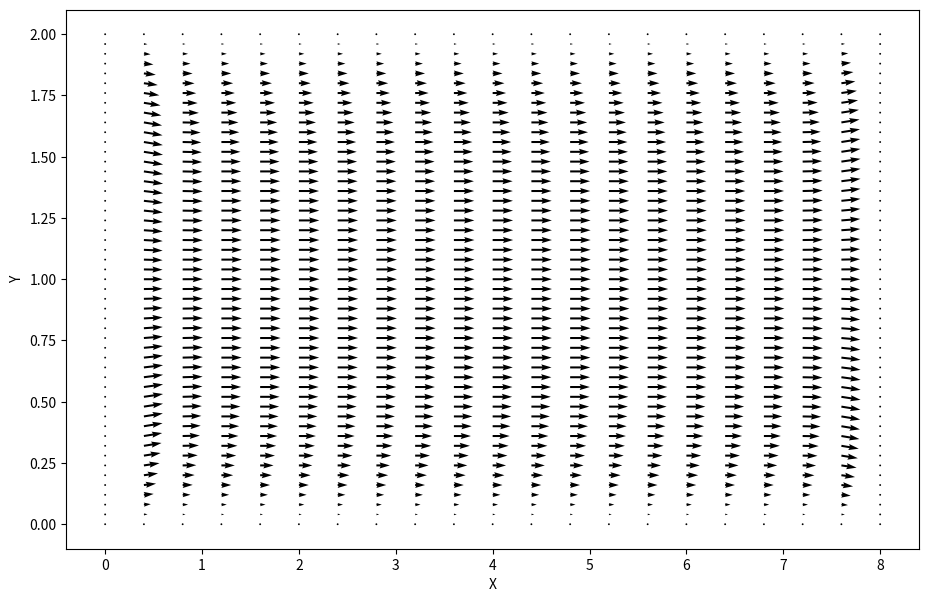

Recreate this plot in Python.
"""
Solving the Navier-Stokes equation for channel flow driven by a constant pressure.

This example is the cavity flow file copied and modified as much of the code for cavity flow carries over to channel flow with a few modifications.

[redacted]

To change the shape of the flow channel, there are 2 things that need to be changed:
    - The pressure boundary conditions at the walls of the container (See line 111)
    - The velocity boundary conditions at the walls of the container (See line 178)
"""

from mpl_toolkits.mplot3d import Axes3D
from matplotlib import cm
import numpy as np
import matplotlib.pyplot as plt


#Initialising parameters for simulation grid
nx = 201 #Number of elements in x direction
ny = 101 #Number of elements in y direction
nt = 500 #Number of timesteps
x_range = 8 #Range of x
y_range = 2 #Range of y

dx = x_range/nx #Cell size in x direction

#dy = y_range/ny #Cell size in y direction

dt = 0.001

#Defining fluid properties
rho = 1 #Density of fluid
nu = 0.1 #Viscosity

#Simulation parameters
Fx = 1 #Force in x-direction (defined in +x direction)



#Initialising arrays
u = np.zeros((ny,nx)) #Velocity in x-direction
v = np.zeros((ny,nx)) #Velocity in y-direction
b = np.zeros((ny,nx)) #Placeholder to make life easier with Poisson's equation
p = np.zeros((ny,nx)) #Pressure in fluid

#Setting initial conditions for problem
u[:,-1] = 0 #x-velocity = 0 @ x=0
u[:,0] = 0 #x-velocity = 0 @ x=xmax
u[0,:] = 0 #x-velocity = 0 @ z=0
u[-1,:] = 1 #x-velocity = 1 @ z=ymax. Note the order that this overwrites initial condition at x=0,xmax

#Doing the same for y-velocity
v[:,-1] = 0
v[:,0] = 0
v[0,:] = 0
v[-1,:] = 0

#calculate actual grid
def f(x):
    #issues with rounding errors even though this function is symmetric?
    #return round(np.exp(-(x-4)**2),4)
    return 0

#more y grid points are needed for a non symmetric function

fvs = list(set([f(dx*i) for i in range(nx)]))
if max(fvs) < y_range:
    fvs += list(np.linspace(y_range, max(fvs), ny - len(fvs), False))
fvs.sort()
dys =  [fvs[i] - fvs[i-1] for i in range(1, len(fvs))]
dys2 = [fvs[i+1] - fvs[i-1] for i in range(1,len(fvs) - 1) ]

dy = np.reshape(nx *dys, ( nx,len(dys),)).T
dy2 = np.reshape(nx *dys2, ( nx,len(dys2),)).T
ocf = 2/(dy[1:,1:-1] * dy[:-1,1:-1] * (dy[1:,1:-1] + dy[:-1,1:-1]))
def get_b(b,u,v):
    #Function for computing inhomogeneous term of the Poisson pressure equation
    b[1:-1, 1:-1] = rho * (
        ((1/dt) * ( ((u[1:-1,2:] - u[1:-1,0:-2])/(2*dx)) + ((v[2:,1:-1] - v[0:-2,1:-1])/dy2[:,1:-1]) ))
        - ( ((u[1:-1,2:] - u[1:-1,0:-2])/(2*dx))**2)
        - 2*( ((u[2:,1:-1] - u[0:-2,1:-1])/dy2[:,1:-1]) * ((v[1:-1,2:] - v[1:-1,0:-2])/(2*dx)) )
        - ( ((v[2:,1:-1] - v[0:-2,1:-1])/dy2[:,1:-1])**2 )
        )

    #Defining pressure boundary conditions along x-axis
    
    #Periodic boundary conditions for pressure at x=xmax
    b[1:-1,-1] = rho * (
        ((1/dt) * ( ((u[1:-1,0] - u[1:-1,-2])/(2*dx)) + ((v[2:,-1] - v[0:-2,-1])/dy2[:,-1]) ))
        - ( ((u[1:-1,0] - u[1:-1,-2])/(2*dx))**2)
        - 2*( ((u[2:,-1] - u[0:-2,-1])/dy2[:,-1]) * ((v[1:-1,0] - v[1:-1,-2])/(2*dx)) )
        - ( ((v[2:,-1] - v[0:-2,-1])/dy2[:,-1])**2 )
        )

    
    #Periodic boundary conditions for pressure at x=0
    b[1:-1,0] = rho * (
        ((1/dt) * ( ((u[1:-1,1] - u[1:-1,-1])/(2*dx)) + ((v[2:,0] - v[0:-2,0])/dy2[:,0]) ))
        - ( ((u[1:-1,1] - u[1:-1,-1])/(2*dx))**2)
        - 2*( ((u[2:,0] - u[0:-2,0])/dy2[:,0]) * ((v[1:-1,1] - v[1:-1,-1])/(2*dx)) )
        - ( ((v[2:,0] - v[0:-2,0])/dy2[:,0])**2 )
        )
    return b





def get_pressure(p,u,v,b):
    #Function to solve the Poisson pressure equation
    pn = np.empty_like(p)
    pn = p.copy()
    nit = 50 #Pseudotime to advance equation
    da = 2/(dx**2) + 2/(dy[1:,1:-1] * dy[:-1, 1:-1])
    da = 1/da
    for q in range(nit):
        pn = p.copy()
        #p[1:-1,1:-1] = ( #Determining pressure
        #    ( ( ((pn[1:-1,2:] + pn[1:-1,0:-2])*(dy**2)) +  ((pn[2:,1:-1] + pn[0:-2,1:-1])*(dx**2)) ) / (2*((dx**2) + (dy**2))) )
        #    - ( ( ((dx**2)*(dy**2)) / (2*((dx**2) + (dy**2))) ) * b[1:-1,1:-1] ) #The b function as defined above makes my life a lot easier in this line
        #    )
        
        p[1:-1,1:-1] = da * (-b[1:-1,1:-1] + (pn[1:-1,2:] + pn[1:-1,0:-2])/dx**2 + ocf * (dy[ :-1 , 1:-1] * pn[2:,1:-1] + dy[ 1: , 1:-1] * pn[:-2, 1:-1] ) )


        #Periodic pressure BC at x=xmax
        #p[1:-1,-1] = (
        #    ( ( ((pn[1:-1,0] + pn[1:-1,-2])*(dy**2)) +  ((pn[2:,-1] + pn[0:-2,-1])*(dx**2)) ) / (2*((dx**2) + (dy**2))) )
        #    - ( ( ((dx**2)*(dy**2)) / (2*((dx**2) + (dy**2))) ) * b[1:-1,-1] )
        #)
        p[1:-1,-1] = da[:,0] * (-b[1:-1,-1] + (pn[1:-1,0] + pn[1:-1,-2])/dx**2 + ocf[:,0] * (dy[ :-1 , 0] * pn[2:,-1] + dy[ 1: ,0 ] * pn[:-2, -1] ) )

        #Periodic pressure BC at x=0
        #p[1:-1,0] = (
        #    ( ( ((pn[1:-1,1] + pn[1:-1,-1])*(dy**2)) +  ((pn[2:,0] + pn[0:-2,0])*(dx**2)) ) / (2*((dx**2) + (dy**2))) )
        #    - ( ( ((dx**2)*(dy**2)) / (2*((dx**2) + (dy**2))) ) * b[1:-1,0] )
        #    )
        p[1:-1,0] = da[:,0] * (-b[1:-1,0] + (pn[1:-1,1] + pn[1:-1,-1])/dx**2 + ocf[:,0] * (dy[ :-1 , 0] * pn[2:,0] + dy[ 1: ,0 ] * pn[:-2, 0] ) )

        

        #Wall boundary condition for pressures dp/dy = 0 at walls y=0,ymax
        #Change this to change the shape of channel
        p[-1,:] = p[-2,:] #dp/dy=0 at y=ymax
        p[0,:] = p[1,:] #dp/dy=0 at y=0
    
    return p



#Solving cavity flow problem
#Initialising placeholder array
un = np.empty_like(u)
vn = np.empty_like(v)

#Actually solving the problem
for n in range(nt): #Iterating through time
    un = u.copy()
    vn = v.copy()
    #Calculating pressure throughout fluid
    b = get_b(b,u,v)
    p = get_pressure(p,u,v,b)


    #FDM to solve for velocity components
    #x-component of velocity
    u[1:-1,1:-1] = (un[1:-1,1:-1] - (un[1:-1,1:-1]*(dt/dx)*(un[1:-1,1:-1] - un[1:-1,0:-2]))
    - (vn[1:-1,1:-1]*(dt/dy[1:,1:-1])*(un[1:-1,1:-1] - un[0:-2,1:-1]))
    - (((dt)/(rho*2*dx)) * (p[1:-1,2:] - p[1:-1,0:-2]))
    + nu*(((dt/(dx**2))*(un[1:-1,2:] - (2*un[1:-1,1:-1]) + un[1:-1,0:-2])) 
    + ( ocf * dt * ( dy[:-1,1:-1]*un[2:,1:-1] - (dy[1:,1:-1] + dy[:-1,1:-1]) *un[1:-1,1:-1] + dy[1:,1:-1] * un[0:-2,1:-1])  ))
    + dt*Fx) #Last line added a force term to represent contribution to the momentum from force being applied.
    #y-component of velocity
    v[1:-1,1:-1] = (vn[1:-1,1:-1] - (vn[1:-1,1:-1]*(dt/dx)*(vn[1:-1,1:-1] - un[1:-1,0:-2]))
    - (vn[1:-1,1:-1]*(dt/dy[1:,1:-1])*(vn[1:-1,1:-1] - vn[0:-2,1:-1]))
    - (((dt)/(rho*2*dy[1:,1:-1])) * (p[2:,1:-1] - p[0:-2,1:-1]))
    + nu*(((dt/(dx**2))*(vn[1:-1,2:] - (2*vn[1:-1,1:-1]) + vn[1:-1,0:-2])) 
    +( ocf * dt * ( dy[:-1,1:-1]*vn[2:,1:-1] - (dy[1:,1:-1] + dy[:-1,1:-1]) *vn[1:-1,1:-1] + dy[1:,1:-1] * vn[0:-2,1:-1])  )) )

    #Setting periodic BCs for velocities
    #Note that the periodic BCs for velocities is commented out.
    #This is because I don't see why velocity should wrap around back to the start for a small, unique section of a blood vessel. Feel free to change if needed.
    """
    #Periodic BC u @ x=xmax
    u[1:-1,-1] = (un[1:-1,-1] - (un[1:-1,-1]*(dt/dx)*(un[1:-1,-1] - un[1:-1,-2]))
    - (vn[1:-1,-1]*(dt/dy)*(un[1:-1,-1] - un[0:-2,-1]))
    - (((dt)/(rho*2*dx)) * (p[1:-1,0] - p[1:-1,-2]))
    + nu*(((dt/(dx**2))*(un[1:-1,0] - (2*un[1:-1,-1]) + un[1:-1,-2])) + ((dt/(dy**2))*(un[2:,-1] - (2*un[1:-1,-1]) + un[0:-2,-1])))
    + dt*Fx)

    #Periodic BC u @x=0
    u[1:-1,0] = (un[1:-1,0] - (un[1:-1,0]*(dt/dx)*(un[1:-1,0] - un[1:-1,-1]))
    - (vn[1:-1,0]*(dt/dy)*(un[1:-1,0] - un[0:-2,0]))
    - (((dt)/(rho*2*dx)) * (p[1:-1,1] - p[1:-1,-1]))
    + nu*(((dt/(dx**2))*(un[1:-1,1] - (2*un[1:-1,0]) + un[1:-1,-1])) + ((dt/(dy**2))*(un[2:,0] - (2*un[1:-1,0]) + un[0:-2,0])))
    + dt*Fx)
    #Periodic BC v @x=xmax
    v[1:-1,-1] = (vn[1:-1,-1] - (vn[1:-1,-1]*(dt/dx)*(vn[1:-1,-1] - un[1:-1,-2]))
    - (vn[1:-1,-1]*(dt/dy)*(vn[1:-1,-1] - vn[0:-2,-1]))
    - (((dt)/(rho*2*dy)) * (p[2:,-1] - p[0:-2,-1]))
    + nu*(((dt/(dx**2))*(vn[1:-1,0] - (2*vn[1:-1,-1]) + vn[1:-1,-2])) + ((dt/(dy**2))*(vn[2:,-1] - (2*vn[1:-1,-1]) + vn[0:-2,-1]))))

    #Periodic BC v @x=0
    v[1:-1,0] = (vn[1:-1,0] - (vn[1:-1,0]*(dt/dx)*(vn[1:-1,0] - un[1:-1,-1]))
    - (vn[1:-1,0]*(dt/dy)*(vn[1:-1,0] - vn[0:-2,0]))
    - (((dt)/(rho*2*dy)) * (p[2:,0] - p[0:-2,0]))
    + nu*(((dt/(dx**2))*(vn[1:-1,1] - (2*vn[1:-1,0]) + vn[1:-1,-1])) + ((dt/(dy**2))*(vn[2:,0] - (2*vn[1:-1,0]) + vn[0:-2,0]))))
    """

    #Wall boundary conditions - change this to change shape of channel
    u[0,:] = 0 #u=0 @ y=0
    u[-1,:] = 0 #u=0 @ y=ymax
    v[0,:] = 0 #v=0 @ y=0
    v[-1,:] = 0 #v=0 @ y=ymax


#Plots velocity vector throughout fluid
x = np.linspace(0,x_range,nx)
y = fvs
X,Y = np.meshgrid(x,y)

fig = plt.figure(figsize=(11,7), dpi=100)
plt.quiver(X[::2, ::10], Y[::2, ::10], u[::2, ::10], v[::2, ::10]) 
plt.xlabel('X')
plt.ylabel('Y')
plt.show()
